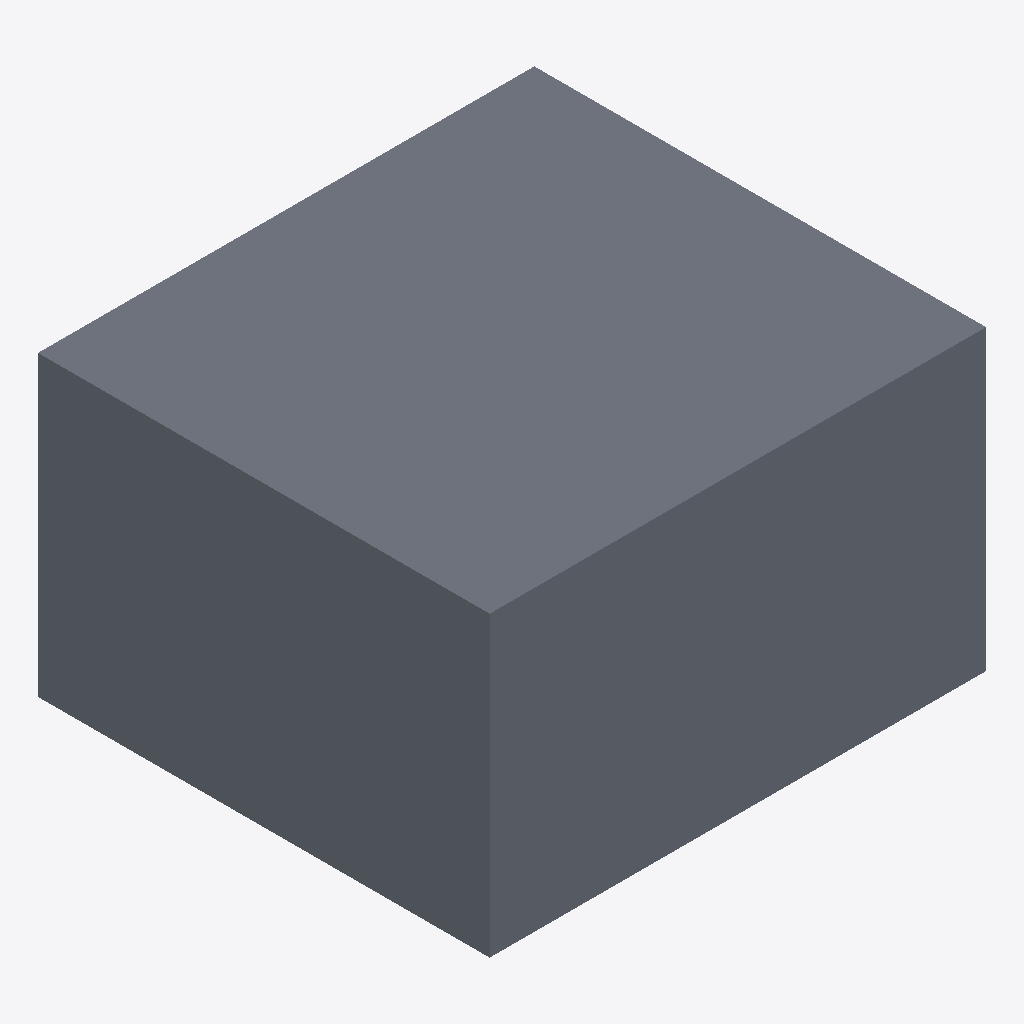
Isometric view of an IFC building model (IFC-SPF (STEP), schema IFC2X3, length unit metre), seen from the south-west, elements coloured by IFC class: 1 slab (grey).
Extent 2000.0 m × 1820.0 m × 1200.0 m (x, y, z). Storeys (1): Default Building Storey at 0.00 m. Elements (1): 1 IfcSlab.

HEADER;
FILE_DESCRIPTION(('ViewDefinition [CoordinationView]'),'2;1');
FILE_NAME('/Users/macbook/Desktop/BIM/data/rst_advanced/IfcSlab283.ifc','2018-08-31T00:12:00-0400',('Unknown Author','info@ifctoolsproject.com'),('Unknown Organization'),'IFC Tools Project - IFC2x3 Java Toolbox','IFC2x3 Java Toolbox 2.0','Unknown Authorizer');
FILE_SCHEMA(('IFC2X3'));
ENDSEC;
DATA;
#45=IFCPROJECT('3_xxP0DtDDPQXDX2RTlHSN',#37,'Default Project','Description of Default Project',$,$,$,(#40),#44);
#47=IFCBUILDING('1TtLUQ9C9BUuHgKvnYrziO',#37,'Default Building','Description',$,#46,$,$,.ELEMENT.,$,$,$);
#48=IFCBUILDINGSTOREY('3sWIX7M9z5cBo3QxxnJACh',#37,'Default Building Storey','Description',$,#46,$,$,.ELEMENT.,$);
#1=IFCSLAB('01U2Ox69TF78CjGAzXHAeb',#2,'M_Pile Cap-4 Pile:2000 x 2000 x 900mm:151147',$,'M_Pile Cap-4 Pile:2000 x 2000 x 900mm',#3,#4,'151147',.FLOOR.);
ENDSEC;
